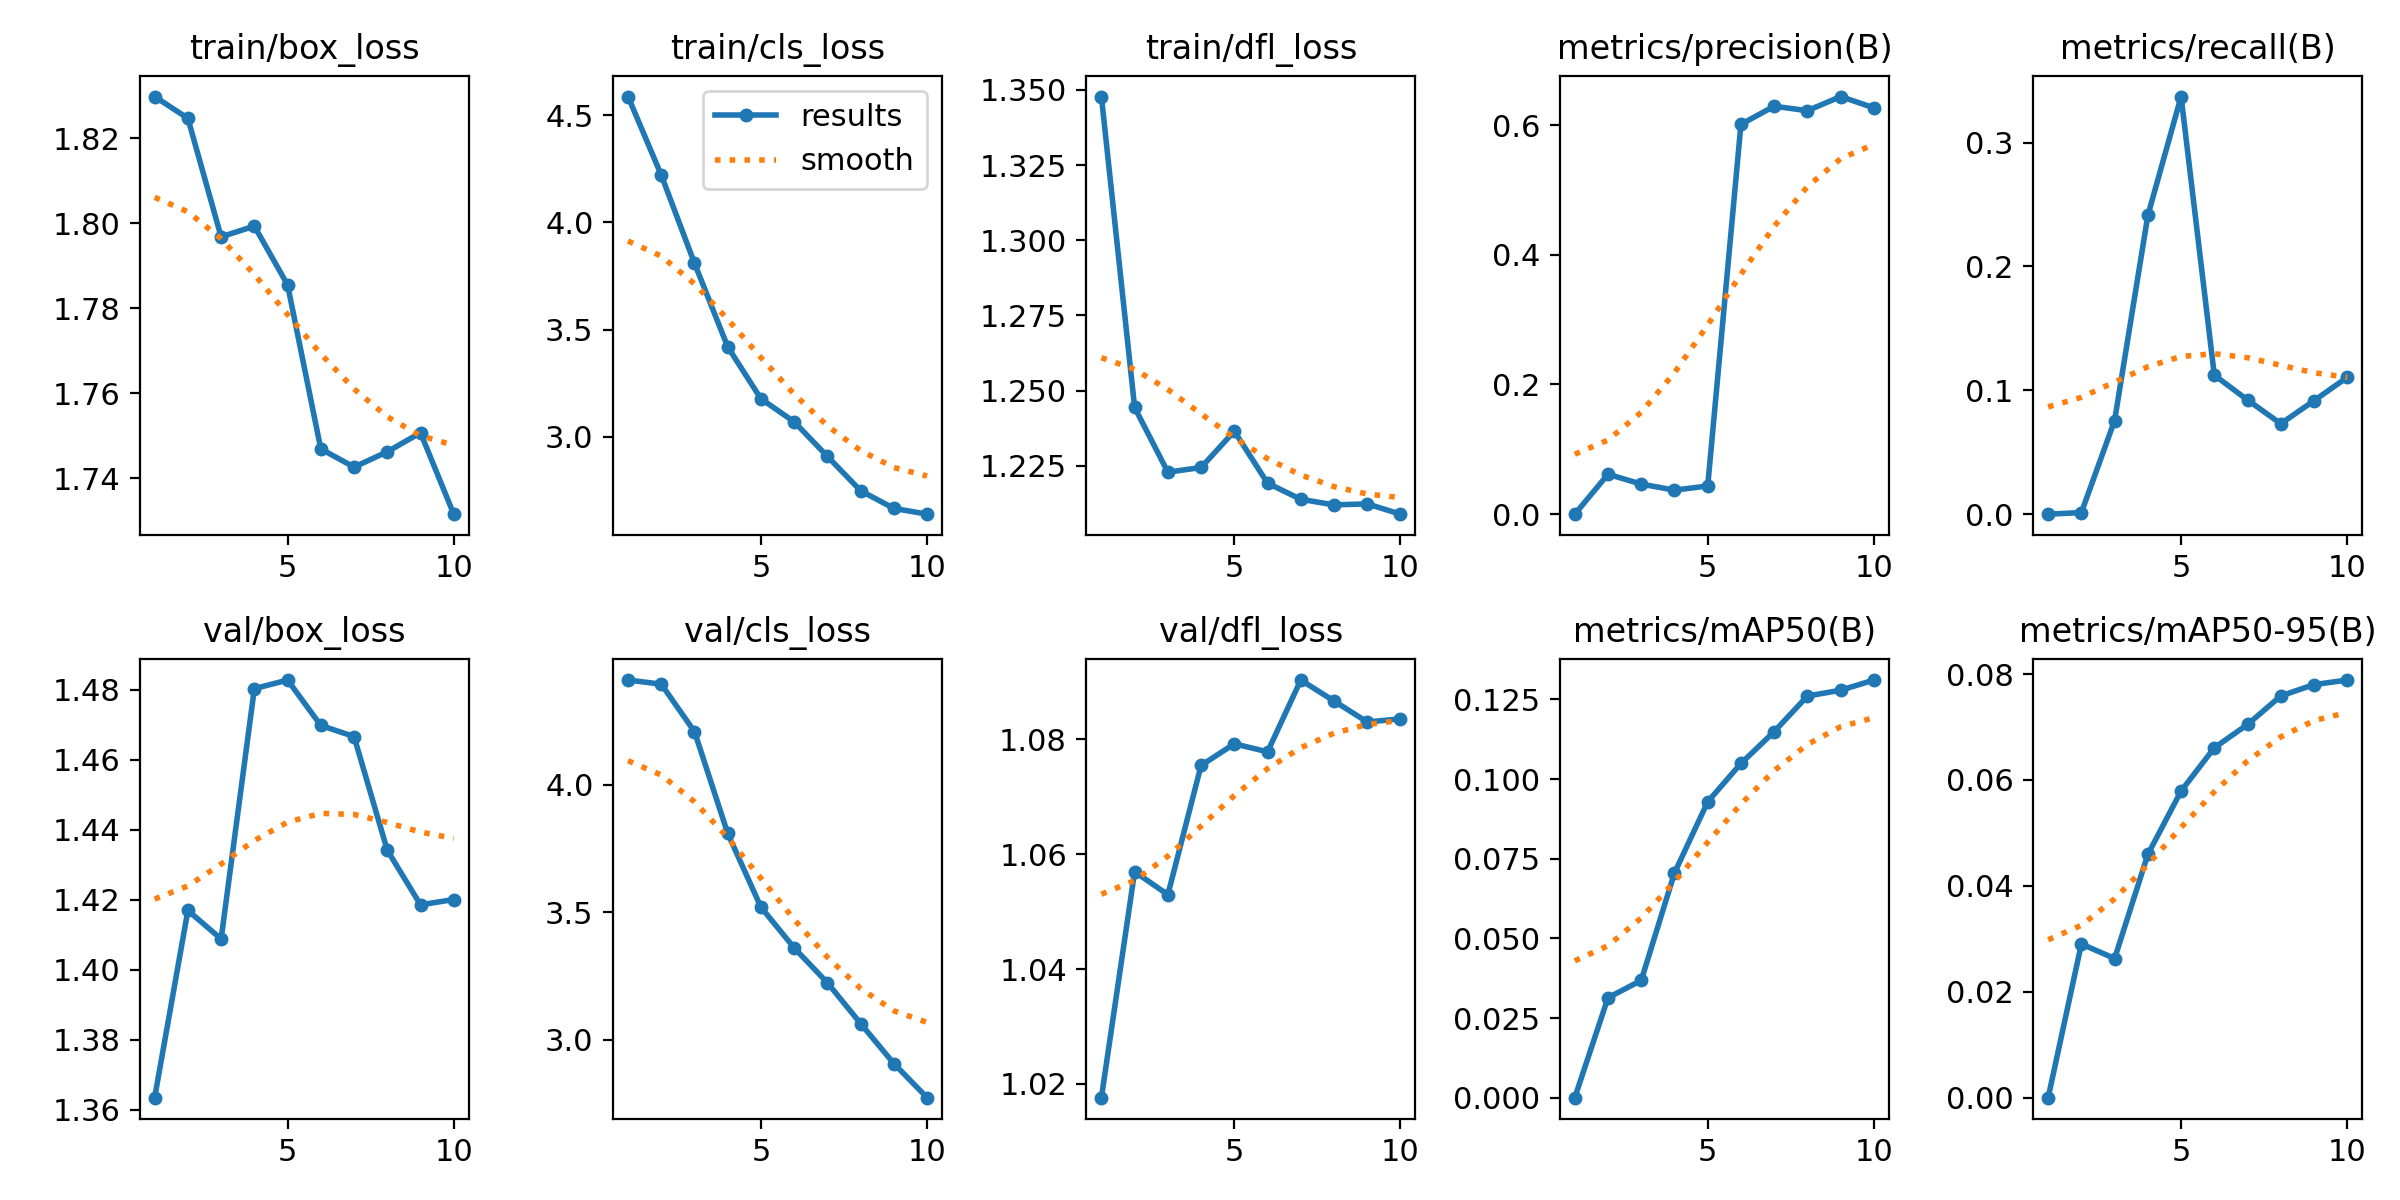

The data file committed next to this chart (first rows):
epoch, time, train/box_loss, train/cls_loss, train/dfl_loss, metrics/precision(B), metrics/recall(B), metrics/mAP50(B), metrics/mAP50-95(B), val/box_loss, val/cls_loss, val/dfl_loss, lr/pg0, lr/pg1, lr/pg2
1, 25.32, 1.83, 4.587, 1.348, 0, 0, 0, 0, 1.363, 4.41, 1.018, 4.4e-05, 4.4e-05, 4.4e-05
2, 50.7, 1.825, 4.22, 1.244, 0.06154, 0.0013, 0.03137, 0.02902, 1.417, 4.394, 1.057, 8.2892e-05, 8.2892e-05, 8.2892e-05
3, 77.07, 1.797, 3.809, 1.223, 0.04637, 0.07563, 0.03682, 0.02628, 1.409, 4.208, 1.053, 0.0001123, 0.0001123, 0.0001123
4, 103.3, 1.799, 3.419, 1.224, 0.03703, 0.2412, 0.07054, 0.04593, 1.48, 3.809, 1.075, 0.0001322, 0.0001322, 0.0001322
5, 127.5, 1.786, 3.177, 1.236, 0.04345, 0.3372, 0.09288, 0.0579, 1.483, 3.519, 1.079, 0.0001425, 0.0001425, 0.0001425
6, 153.8, 1.747, 3.07, 1.219, 0.601, 0.1122, 0.1049, 0.06607, 1.47, 3.36, 1.078, 0.0001434, 0.0001434, 0.0001434
7, 179.7, 1.743, 2.908, 1.214, 0.629, 0.09221, 0.1149, 0.07047, 1.467, 3.223, 1.09, 0.0001348, 0.0001348, 0.0001348
8, 206, 1.746, 2.748, 1.212, 0.6221, 0.07305, 0.1261, 0.07586, 1.434, 3.063, 1.087, 0.0001167, 0.0001167, 0.0001167
9, 233.6, 1.751, 2.666, 1.212, 0.6439, 0.09162, 0.1279, 0.078, 1.419, 2.906, 1.083, 8.32e-05, 8.32e-05, 8.32e-05
10, 261.2, 1.732, 2.639, 1.209, 0.6265, 0.1105, 0.1311, 0.07886, 1.42, 2.773, 1.084, 4.36e-05, 4.36e-05, 4.36e-05
